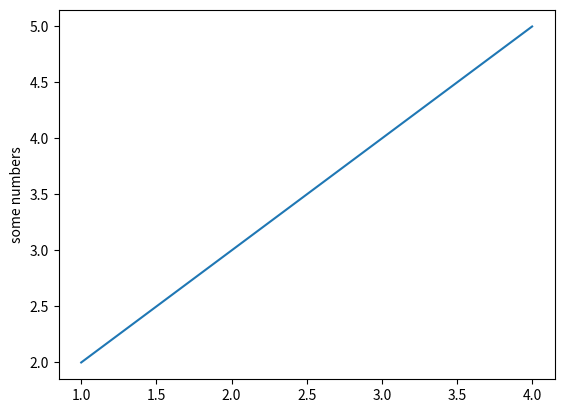

Write the Python code that produced this figure.
import matplotlib.pyplot as plt

plt.plot([1,2,3,4], [2,3,4,5])
plt.ylabel('some numbers')
plt.show()